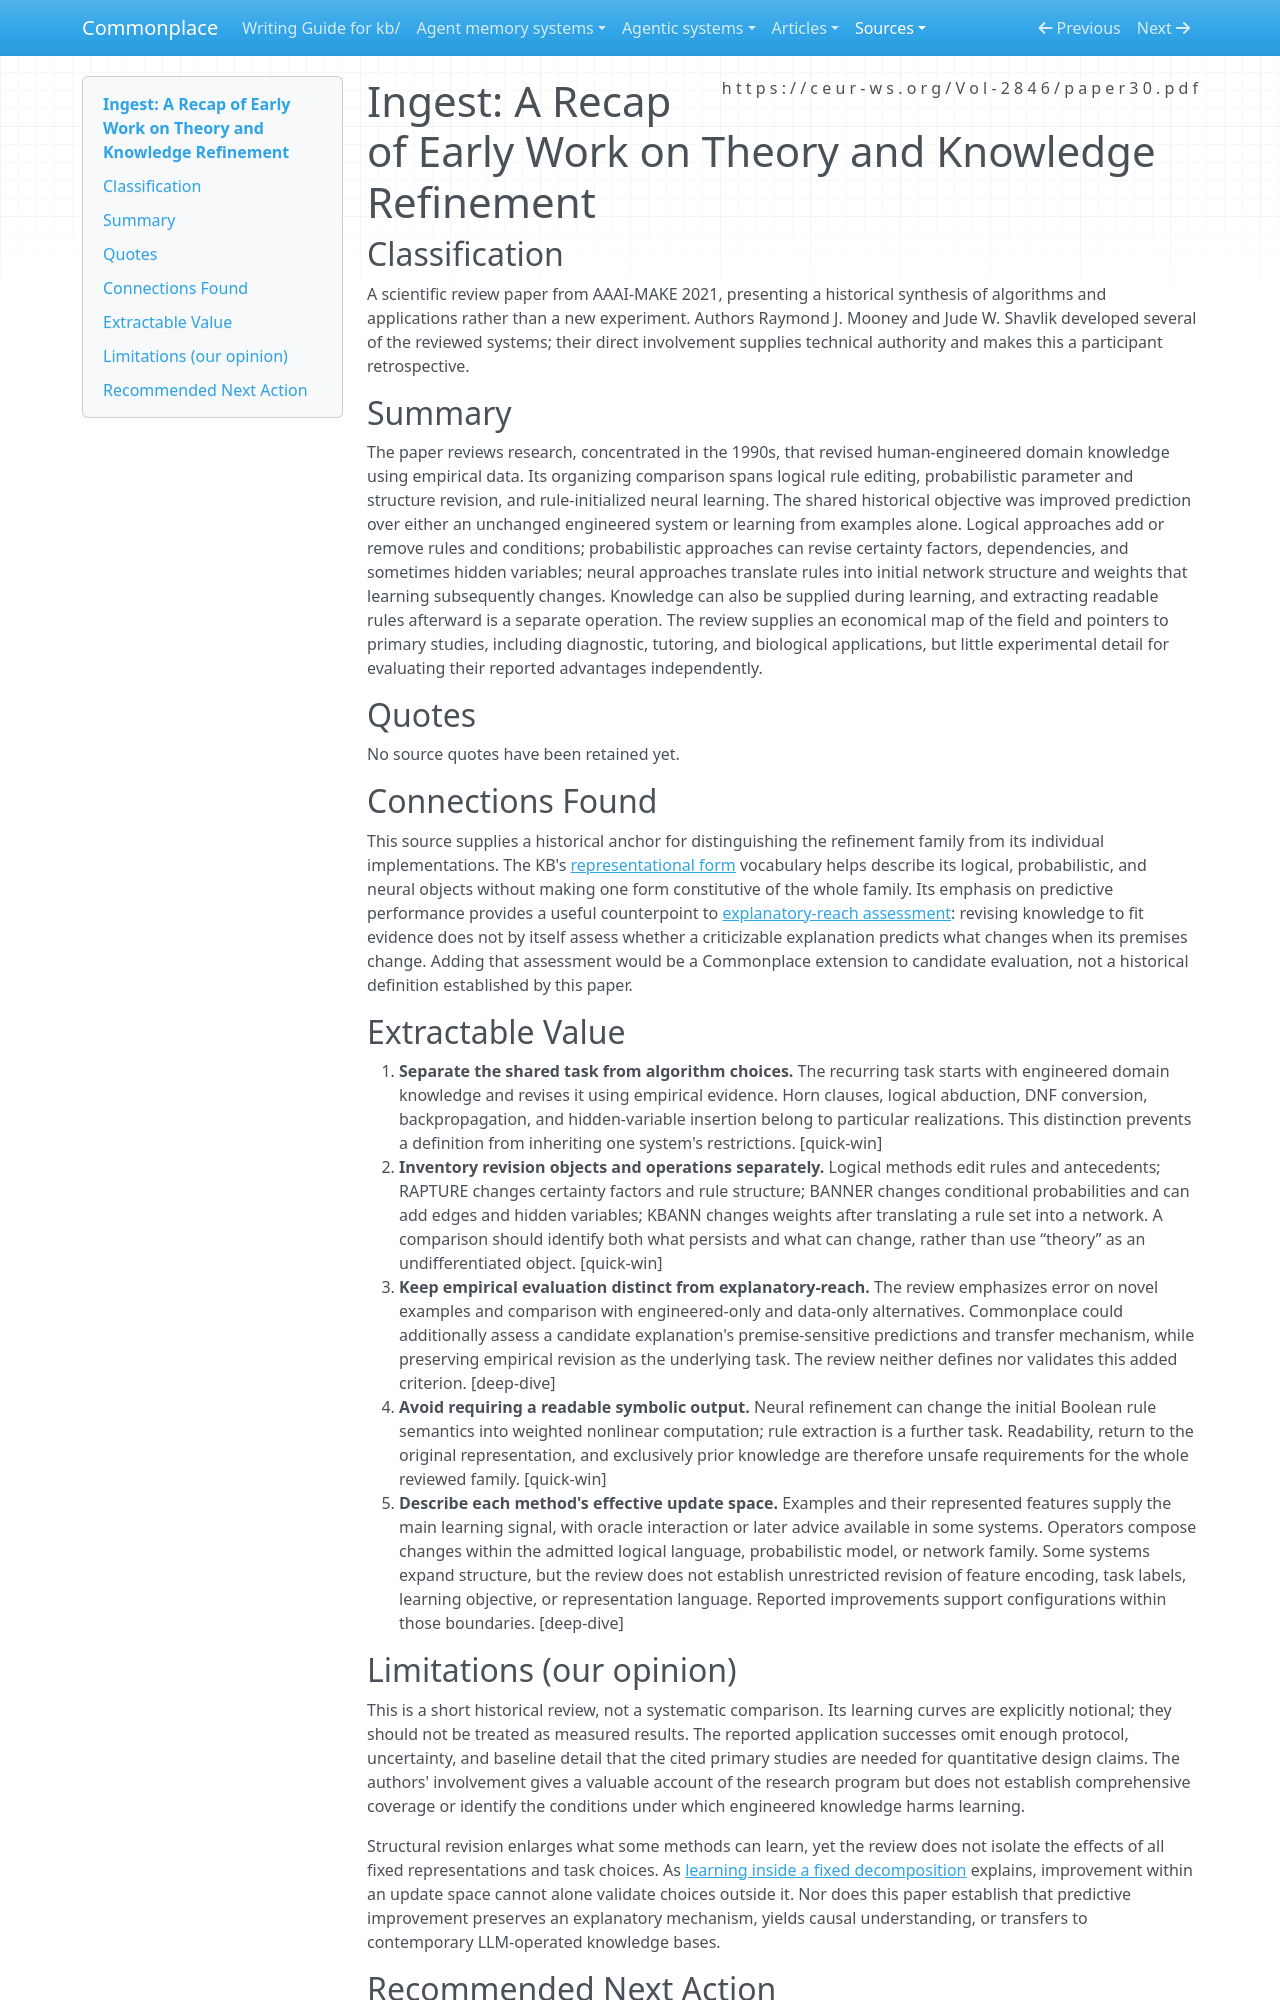

repository: zby/commonplace · page: sources/recap-early-work-theory-knowledge-refinement.ingest/index.html · generator: mkdocs

---
description: "Mooney and Shavlik review empirical revision of engineered knowledge across logical, probabilistic, and neural forms, separating the refinement family from any one algorithm."
source: https://ceur-ws.org/Vol-2846/paper30.pdf
captured: "2026-09-08"
capture: pdftotext
capture_scope: full-source
genre: scientific-paper
snapshot_sha256: 4f29610c235d1421ecc202f3ac75ca0b43bb688f787abbe5697bc386dcf102fc
ingested: "2026-09-08"
occasion: "What objects, operations, evaluation criteria, and representation choices define theory refinement? Which are essential to the concept, which belong to particular algorithms, and where could assessment of explanatory reach enter without changing the meaning of the established term?"
type: types/ingest-report.md
domains: [theory-refinement, knowledge-engineering, machine-learning]
---

# Ingest: A Recap of Early Work on Theory and Knowledge Refinement

## Classification

A scientific review paper from AAAI-MAKE 2021, presenting a historical synthesis of algorithms and applications rather than a new experiment. Authors Raymond J. Mooney and Jude W. Shavlik developed several of the reviewed systems; their direct involvement supplies technical authority and makes this a participant retrospective.

## Summary

The paper reviews research, concentrated in the 1990s, that revised human-engineered domain knowledge using empirical data. Its organizing comparison spans logical rule editing, probabilistic parameter and structure revision, and rule-initialized neural learning. The shared historical objective was improved prediction over either an unchanged engineered system or learning from examples alone. Logical approaches add or remove rules and conditions; probabilistic approaches can revise certainty factors, dependencies, and sometimes hidden variables; neural approaches translate rules into initial network structure and weights that learning subsequently changes. Knowledge can also be supplied during learning, and extracting readable rules afterward is a separate operation. The review supplies an economical map of the field and pointers to primary studies, including diagnostic, tutoring, and biological applications, but little experimental detail for evaluating their reported advantages independently.

## Quotes

No source quotes have been retained yet.

## Connections Found

This source supplies a historical anchor for distinguishing the refinement family from its individual implementations. The KB's [representational form](../theory/definitions/representational-form.md) vocabulary helps describe its logical, probabilistic, and neural objects without making one form constitutive of the whole family. Its emphasis on predictive performance provides a useful counterpoint to [explanatory-reach assessment](../theory/first-principles-reasoning-selects-for-explanatory-reach-over.md): revising knowledge to fit evidence does not by itself assess whether a criticizable explanation predicts what changes when its premises change. Adding that assessment would be a Commonplace extension to candidate evaluation, not a historical definition established by this paper.

## Extractable Value

1. **Separate the shared task from algorithm choices.** The recurring task starts with engineered domain knowledge and revises it using empirical evidence. Horn clauses, logical abduction, DNF conversion, backpropagation, and hidden-variable insertion belong to particular realizations. This distinction prevents a definition from inheriting one system's restrictions. [quick-win]
2. **Inventory revision objects and operations separately.** Logical methods edit rules and antecedents; RAPTURE changes certainty factors and rule structure; BANNER changes conditional probabilities and can add edges and hidden variables; KBANN changes weights after translating a rule set into a network. A comparison should identify both what persists and what can change, rather than use “theory” as an undifferentiated object. [quick-win]
3. **Keep empirical evaluation distinct from explanatory-reach.** The review emphasizes error on novel examples and comparison with engineered-only and data-only alternatives. Commonplace could additionally assess a candidate explanation's premise-sensitive predictions and transfer mechanism, while preserving empirical revision as the underlying task. The review neither defines nor validates this added criterion. [deep-dive]
4. **Avoid requiring a readable symbolic output.** Neural refinement can change the initial Boolean rule semantics into weighted nonlinear computation; rule extraction is a further task. Readability, return to the original representation, and exclusively prior knowledge are therefore unsafe requirements for the whole reviewed family. [quick-win]
5. **Describe each method's effective update space.** Examples and their represented features supply the main learning signal, with oracle interaction or later advice available in some systems. Operators compose changes within the admitted logical language, probabilistic model, or network family. Some systems expand structure, but the review does not establish unrestricted revision of feature encoding, task labels, learning objective, or representation language. Reported improvements support configurations within those boundaries. [deep-dive]
